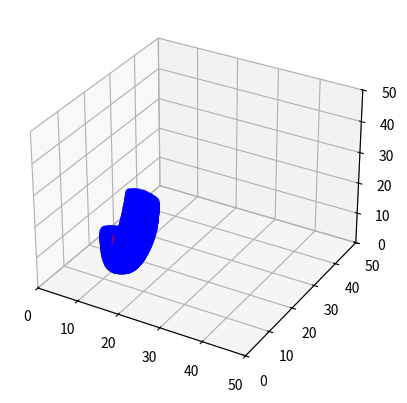

Write the Python code that produced this figure.
import matplotlib.pyplot as plt
import numpy as np
from mpl_toolkits.mplot3d import Axes3D

fig = plt.figure()
ax = fig.add_subplot(111, projection='3d')
ax.set_xlim(0, 50)
ax.set_ylim(0, 50)
ax.set_zlim(0, 50)

# Coordinates chosen
user_x = 20.0
user_y = 10.0
user_z = 30.0

B = np.array([user_x, user_y, user_z])  # end
A = np.array([10.0, 15.0, 10.0])  # start

# plot the axis of the
ax.plot(*zip(B, A), color='blue')

ax.scatter(B[0], B[1], B[2], color='purple')
ax.scatter(A[0], A[1], A[2], color='pink')



#  ==== Plotting the perpendicular plane =====
# formula to calculate the plane equation
# a(x−x0)+b(y−y0)+c(z−z0)=0
x = np.linspace(0, 40, 10)
y = np.linspace(0, 40, 10)
X, Y = np.meshgrid(x, y)
Z = (-user_x * (X - user_x) - user_y * (Y - user_y)) / user_z + user_z

# ax.plot_surface(X, Y, Z)

# =========================


# ----------------------------- Arc plotting  ---------------------------------------------------------------------
# Let V be the normal vector on the plane defined by A, B and the centre O. Then we calculate the equation of the plane
# using xv(x−xm)+yv(y−ym)+zv(z−zm)=0. Let P another point in the plane. Xp and yp be random values.
phi = np.deg2rad(160)  # 60 degrees in radians
P = np.array([5.0, 30.0, 0.0])
M = (A + B) / 2
AB = np.linalg.norm(A - B)
V = A - B

P[2] = (-V[0] * (P[0] - M[0]) - V[1] * (P[1] - M[1])) / V[2] + M[2]

Rad = AB / (2 * np.tan(phi / 2))
Pp = P - M

Cp = Rad / np.linalg.norm(P - M) * Pp

C = Cp + M

ax.scatter(C[0], C[1], C[2], color='green')

ax.plot(*zip(C, A), color='red', linestyle='dashed')
ax.plot(*zip(C, B), color='red', linestyle='dashed')

# Let X and W be unit vectors in the directions of A−O, and B−O respectively.
# Then let Z be the unit vector in the direction of X×W, and let Y=W×X.
# We now have an orthonormal set of vectors X,Y,Z.
# If r is the radius of the circle, then the curve can be parameterized
# P(θ)=O+(rcosθ)X+(rsinθ)Y
# You should use values of θ between zero and ϕ, where ϕ is the angle between OA and OB.

X_arc = (A - C)
Y_arc = (B - C)

alpha = phi

th = np.linspace(0, alpha, 100)

x_curve, y_curve, z_curve \
    = [C[i] + ((np.sin(alpha) * np.cos(th) - np.cos(alpha) * np.sin(th)) * X_arc[i] + np.sin(th) * Y_arc[i]) / np.sin(
    alpha)
       for i in [0, 1, 2]]

ax.scatter(x_curve, y_curve, z_curve, color='purple')

# ================================= Cylinder plotting =================================================================

# Equation of the circle
#    (x,y,z) = (x0, y0, z0) + R cos(theta)u + R sin(theta)v
# where theta varies over the interval 0 to 2pi and t ranges over the
# the set of real numbers and
# u and v are unit vectors that are mutually perpendicular

# Angle to determine the circle
theta = np.linspace(0, 2 * np.pi, 100)
# radius of the circle
R = 3

for y in range(0, 100):
    P = np.array([x_curve[y], y_curve[y], z_curve[y]])

    # vector in the plane of the circle
    w = C - P
    mag = np.linalg.norm(w)
    w = w / mag

    # make some vector not in the same direction as w
    if w[1] == 0 and w[2] == 0:
        u = np.cross(w, [0, 1, 0])
    else:
        u = np.cross(w, [1, 0, 0])

    # normalize u
    u /= np.linalg.norm(u)

    # another vector in the circle plane orthogonal on w
    v = np.cross(u, w)

    X, Y, Z = [P[i] + R * np.sin(theta) * w[i] + R * np.cos(theta) * v[i] for i in [0, 1, 2]]
    ax.scatter(X, Y, Z, color='blue', marker="," )

    for j in range(0, 0, -1):
        X, Y, Z = [P[i] + j * np.sin(theta) * w[i] + j * np.cos(theta) * v[i] for i in [0, 1, 2]]
        ax.scatter(X, Y, Z, color='red', marker=",")
plt.show()
